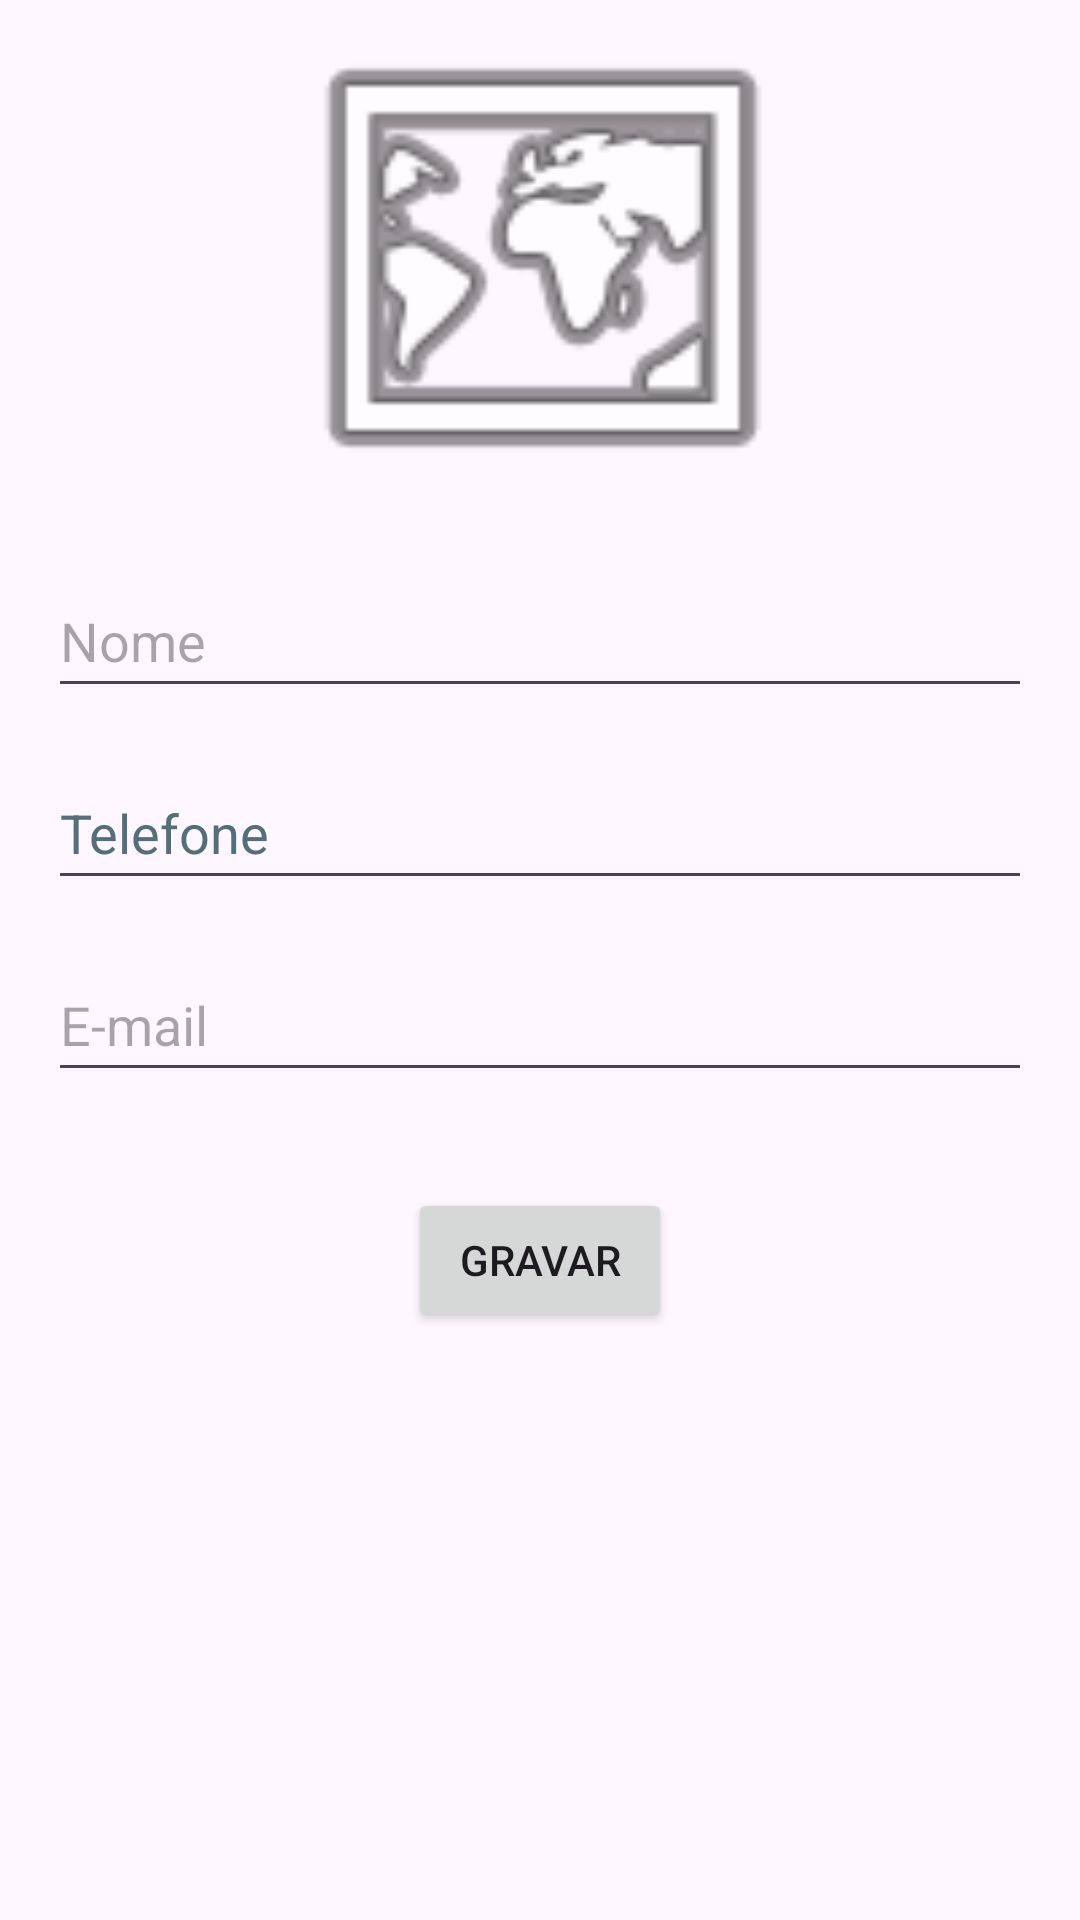

Reconstruct the res/layout file that produces this screen, plus the resources it refers to.
<!-- AndroidManifest.xml: application theme Theme.Crud2023 -->
<!-- res/layout/activity_upload.xml -->
<?xml version="1.0" encoding="utf-8"?>
<androidx.constraintlayout.widget.ConstraintLayout xmlns:android="http://schemas.android.com/apk/res/android"
    xmlns:app="http://schemas.android.com/apk/res-auto"
    xmlns:tools="http://schemas.android.com/tools"
    android:id="@+id/main"
    android:layout_width="match_parent"
    android:layout_height="match_parent"
    tools:context=".uploadActivity">

    <ImageView
        android:id="@+id/imageView"
        android:layout_width="250dp"
        android:layout_height="172dp"
        app:srcCompat="@android:drawable/ic_menu_mapmode"
        app:layout_constraintTop_toTopOf="parent"
        app:layout_constraintStart_toStartOf="parent"
        app:layout_constraintEnd_toEndOf="parent"
        app:layout_constraintBottom_toTopOf="@+id/editUpdateNome"
        app:layout_constraintHorizontal_bias="0.5"
        tools:ignore="MissingConstraints" />

    <EditText
        android:id="@+id/editUpdateNome"
        android:layout_width="0dp"
        android:layout_height="wrap_content"
        android:layout_marginStart="16dp"
        android:layout_marginEnd="16dp"
        android:layout_marginTop="16dp"
        android:hint="Nome"
        android:inputType="text"
        android:minHeight="48dp"
        app:layout_constraintTop_toBottomOf="@id/imageView"
        app:layout_constraintStart_toStartOf="parent"
        app:layout_constraintEnd_toEndOf="parent"
        tools:ignore="HardcodedText" />

    <EditText
        android:id="@+id/editUpdateTelefone"
        android:layout_width="0dp"
        android:layout_height="wrap_content"
        android:layout_marginStart="16dp"
        android:layout_marginEnd="16dp"
        android:layout_marginTop="16dp"
        android:hint="Telefone"
        android:inputType="text"
        android:minHeight="48dp"
        android:textColorHint="#546E7A"
        app:layout_constraintTop_toBottomOf="@id/editUpdateNome"
        app:layout_constraintStart_toStartOf="parent"
        app:layout_constraintEnd_toEndOf="parent"
        tools:ignore="HardcodedText" />

    <EditText
        android:id="@+id/editUpdateEmail"
        android:layout_width="0dp"
        android:layout_height="wrap_content"
        android:layout_marginStart="16dp"
        android:layout_marginEnd="16dp"
        android:layout_marginTop="16dp"
        android:hint="E-mail"
        android:inputType="text"
        android:minHeight="48dp"
        app:layout_constraintTop_toBottomOf="@id/editUpdateTelefone"
        app:layout_constraintStart_toStartOf="parent"
        app:layout_constraintEnd_toEndOf="parent"
        tools:ignore="Autofill,HardcodedText" />

    <Button
        android:id="@+id/btnSalvar"
        android:layout_width="wrap_content"
        android:layout_height="wrap_content"
        android:layout_marginTop="32dp"
        android:text="Gravar"
        app:layout_constraintTop_toBottomOf="@id/editUpdateEmail"
        app:layout_constraintStart_toStartOf="parent"
        app:layout_constraintEnd_toEndOf="parent"
        tools:ignore="HardcodedText,MissingConstraints" />
</androidx.constraintlayout.widget.ConstraintLayout>
<!-- resources referenced by this layout -->
<resources>
  <style name="Theme.Crud2023" parent="Base.Theme.Crud2023" />
  <style name="Base.Theme.Crud2023" parent="Theme.Material3.DayNight.NoActionBar">
          
          
      </style>
</resources>
